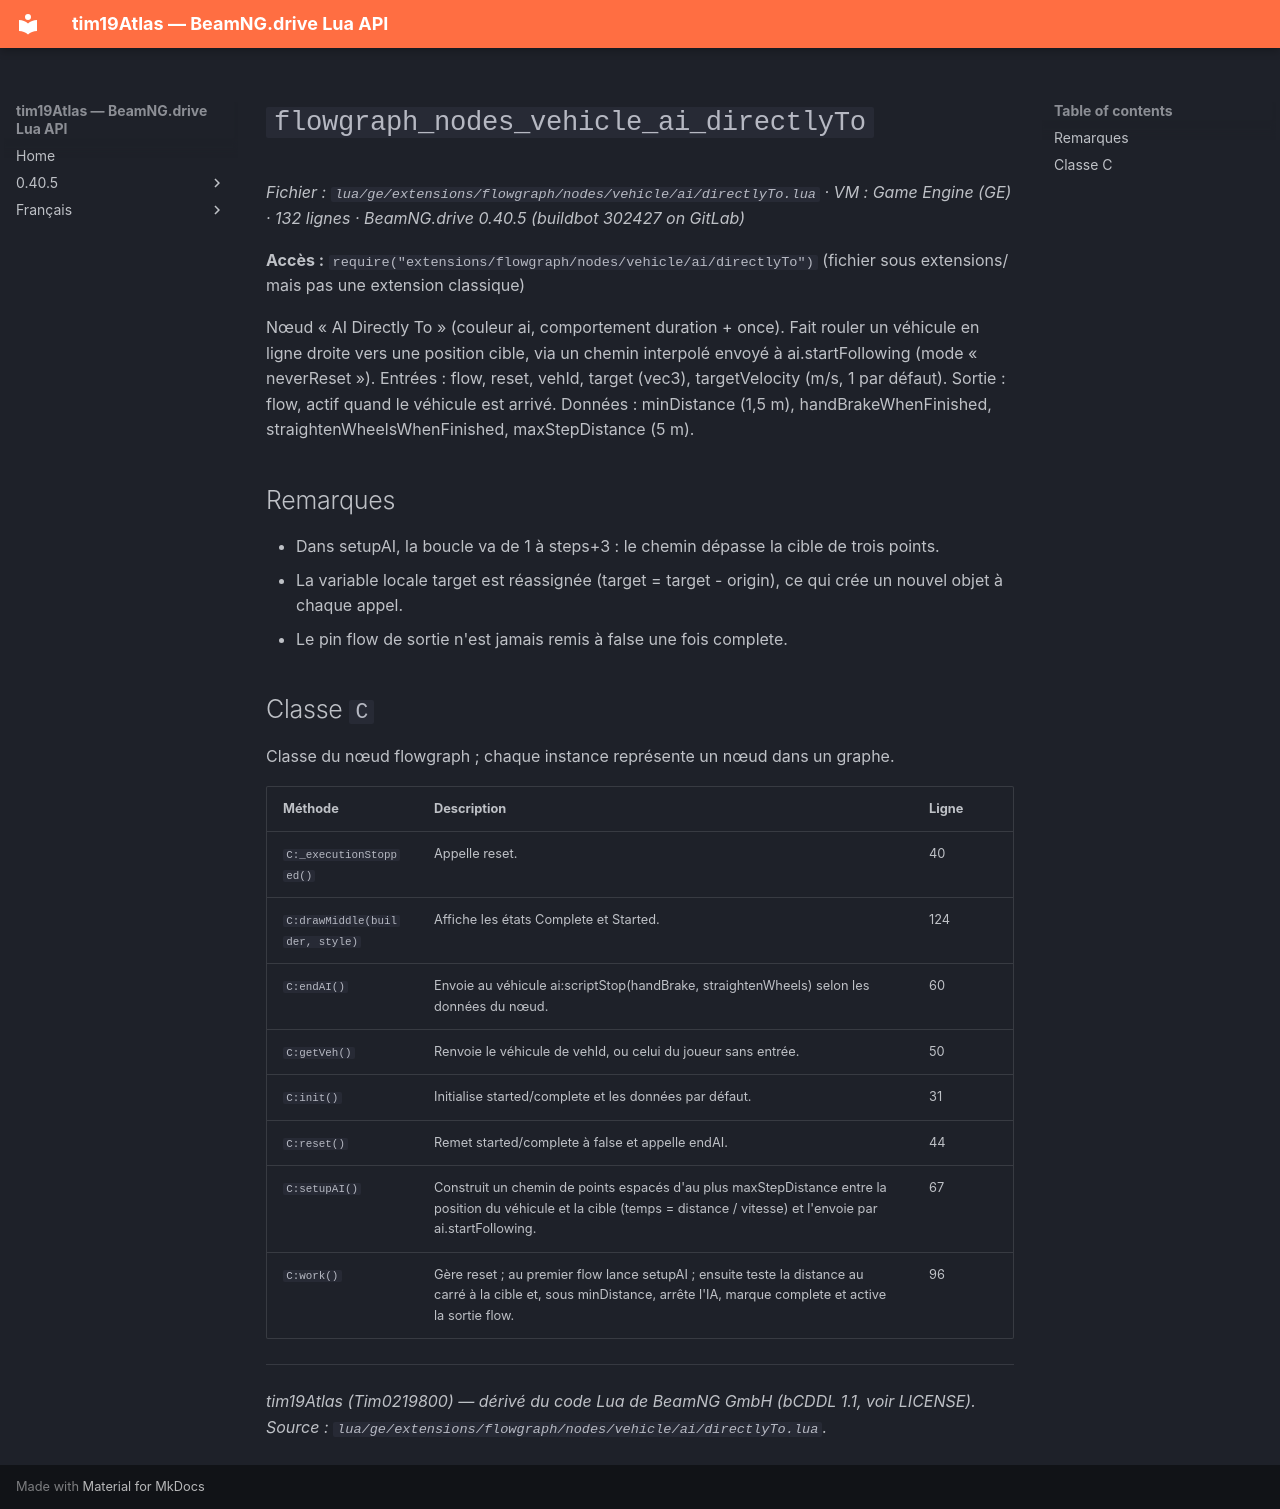

repository: Tim0219800/beamng-lua-atlas · page: fr/0.40.5/ge/extensions/flowgraph/nodes/vehicle/ai/directlyTo.html · generator: mkdocs

# `flowgraph_nodes_vehicle_ai_directlyTo`

*Fichier : `lua/ge/extensions/flowgraph/nodes/vehicle/ai/directlyTo.lua` · VM : Game Engine (GE) · 132 lignes · BeamNG.drive 0.40.5 (buildbot 302427 on GitLab)*

**Accès :** `require("extensions/flowgraph/nodes/vehicle/ai/directlyTo")` (fichier sous extensions/ mais pas une extension classique)

Nœud « AI Directly To » (couleur ai, comportement duration + once). Fait rouler un véhicule en ligne droite vers une position cible, via un chemin interpolé envoyé à ai.startFollowing (mode « neverReset »). Entrées : flow, reset, vehId, target (vec3), targetVelocity (m/s, 1 par défaut). Sortie : flow, actif quand le véhicule est arrivé. Données : minDistance (1,5 m), handBrakeWhenFinished, straightenWheelsWhenFinished, maxStepDistance (5 m).

## Remarques

- Dans setupAI, la boucle va de 1 à steps+3 : le chemin dépasse la cible de trois points.
- La variable locale target est réassignée (target = target - origin), ce qui crée un nouvel objet à chaque appel.
- Le pin flow de sortie n'est jamais remis à false une fois complete.

## Classe `C`

Classe du nœud flowgraph ; chaque instance représente un nœud dans un graphe.

| Méthode | Description | Ligne |
|---|---|---|
| `C:_executionStopped()` | Appelle reset. | 40 |
| `C:drawMiddle(builder, style)` | Affiche les états Complete et Started. | 124 |
| `C:endAI()` | Envoie au véhicule ai:scriptStop(handBrake, straightenWheels) selon les données du nœud. | 60 |
| `C:getVeh()` | Renvoie le véhicule de vehId, ou celui du joueur sans entrée. | 50 |
| `C:init()` | Initialise started/complete et les données par défaut. | 31 |
| `C:reset()` | Remet started/complete à false et appelle endAI. | 44 |
| `C:setupAI()` | Construit un chemin de points espacés d'au plus maxStepDistance entre la position du véhicule et la cible (temps = distance / vitesse) et l'envoie par ai.startFollowing. | 67 |
| `C:work()` | Gère reset ; au premier flow lance setupAI ; ensuite teste la distance au carré à la cible et, sous minDistance, arrête l'IA, marque complete et active la sortie flow. | 96 |

---
*tim19Atlas (Tim0219800) — dérivé du code Lua de BeamNG GmbH (bCDDL 1.1, voir LICENSE). Source : `lua/ge/extensions/flowgraph/nodes/vehicle/ai/directlyTo.lua`.*
